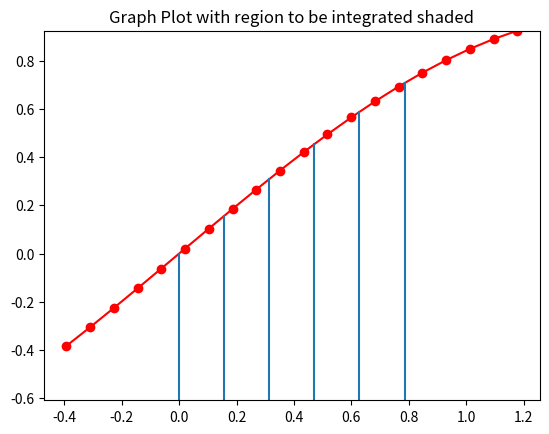

Generate this figure with matplotlib:
##Integration using the Composite trapezoidal rule
##Elect 2017/18
##MAT 351

from math import *
import matplotlib.pyplot as plt
import numpy as np
import random


print("THIS IS A PROGRAM TO DERIVE THE INTEGRAL OF A FUNCTION USING THE COMPOSITE TRAPEZOIDAL RULE")

def trapez(f,a,b,n):
    
    h = (b-a)/float(n)
    s = 0.5*(f(a) + f(b))

    for i in range(1,n):
        s = s + f(a + (i*h))
    print("The integrand of the function given using the composite trapezoidal rule is: ")
    print("\n\t" + str(h*s)) 
    
    ##Draw the graph of the function given with the region shaded
    
    sub = abs(random.choice(np.linspace(a,b,n)))

    xvalues = np.linspace(a-sub,b+sub,20)
    yvalues = [f(x) for x in xvalues]
    
    q = min(yvalues) - abs(random.choice(yvalues))
    
    height = max(yvalues) - q
    plt.ylim(q,max(yvalues))
    plt.title('Graph Plot with region to be integrated shaded')
    plt.plot(xvalues, yvalues,'r-o')
    
    for y in np.linspace(a, b, n+1):
        plt.axvline(y,0,(f(y)-q)/height)
    return plt.show()
#    xvalues = linspace(a,b,n)
#    yvalues = [f(y) for y in xvalues]
#    pylab.plot(xvalues, yvalues, "r-o", label="FIND BELOW THE GRAPH OF THE REGION TO BE INTEGRATED")
#    pylab.fill()
#    pylab.legend()
#    pylab.xlabel('x')
   

def g(t):
    return sin(t) 

a = 0
b = (pi/4)
n = 5



x = trapez(g,0,pi/4,5)

print(x)